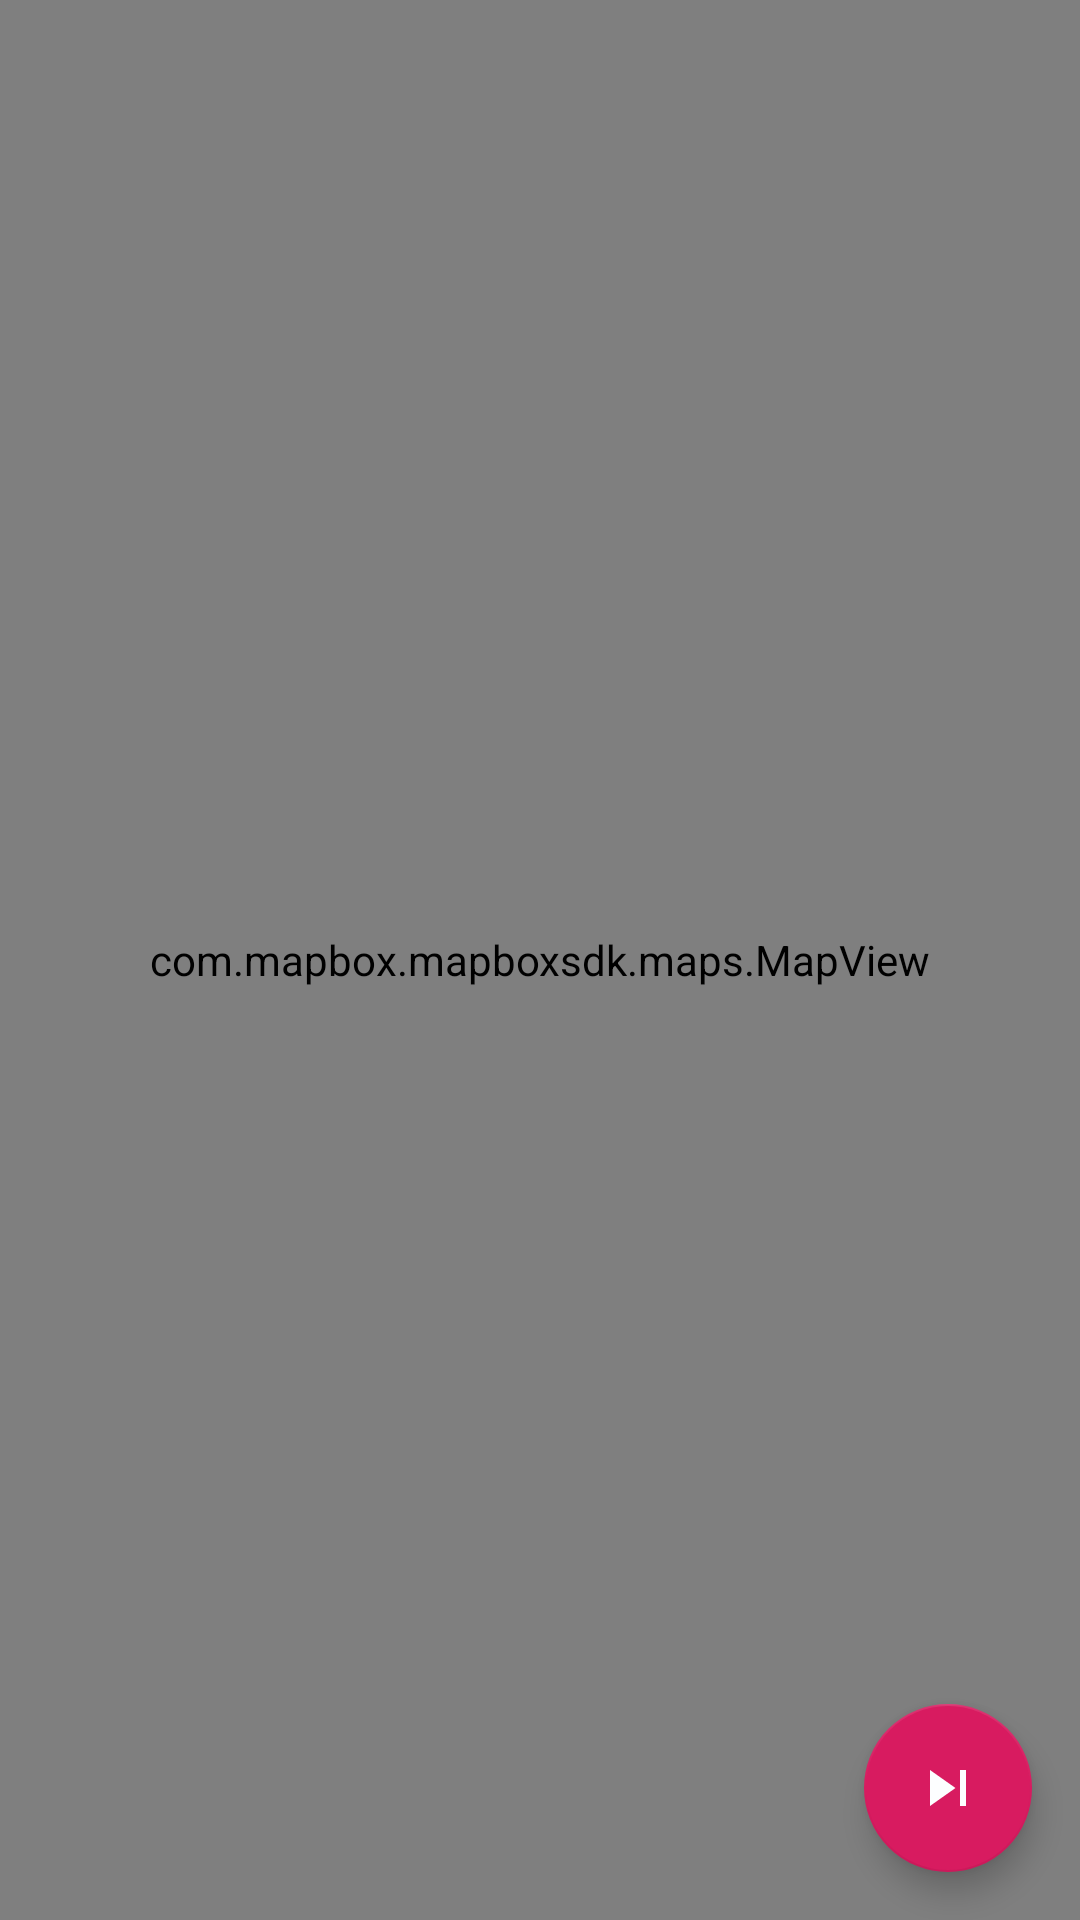

Write the Android layout XML for this screen, with the resource values it uses.
<!-- AndroidManifest.xml: application theme AppTheme -->
<!-- res/layout/activity_map_box.xml -->
<?xml version="1.0" encoding="utf-8"?>
<androidx.constraintlayout.widget.ConstraintLayout xmlns:android="http://schemas.android.com/apk/res/android"
    xmlns:app="http://schemas.android.com/apk/res-auto"
    xmlns:tools="http://schemas.android.com/tools"
    android:layout_width="match_parent"
    android:layout_height="match_parent"
    tools:context=".map.MapBoxActivity">


    <com.mapbox.mapboxsdk.maps.MapView
        android:id="@+id/map_view"
        android:layout_height="0dp"
        android:layout_width="0dp"
        app:layout_constraintTop_toTopOf="parent"
        app:layout_constraintBottom_toBottomOf="parent"
        app:layout_constraintStart_toStartOf="parent"
        app:layout_constraintEnd_toEndOf="parent"
        />

    <com.google.android.material.floatingactionbutton.FloatingActionButton
        android:id="@+id/fab_btn"
        android:layout_width="wrap_content"
        android:layout_height="wrap_content"
        app:srcCompat="@drawable/ic_play"
        app:layout_constraintBottom_toBottomOf="parent"
        app:layout_constraintEnd_toEndOf="parent"
        android:layout_margin="16dp"
        />



</androidx.constraintlayout.widget.ConstraintLayout>
<!-- resources referenced by this layout -->
<resources>
  <!-- drawable ic_play (drawable) -->
  <vector android:height="24dp" android:tint="#FDFEFF"
      android:viewportHeight="24.0" android:viewportWidth="24.0"
      android:width="24dp" xmlns:android="http://schemas.android.com/apk/res/android">
      <path android:fillColor="#FF000000" android:pathData="M6,18l8.5,-6L6,6v12zM16,6v12h2V6h-2z"/>
  </vector>
  <style name="AppTheme" parent="Theme.AppCompat.Light.DarkActionBar">
          
          <item name="colorPrimary">@color/colorPrimary</item>
          <item name="colorPrimaryDark">@color/colorPrimaryDark</item>
          <item name="colorAccent">@color/colorAccent</item>
      </style>
  <color name="colorPrimary">#008577</color>
  <color name="colorPrimaryDark">#00574B</color>
  <color name="colorAccent">#D81B60</color>
</resources>
